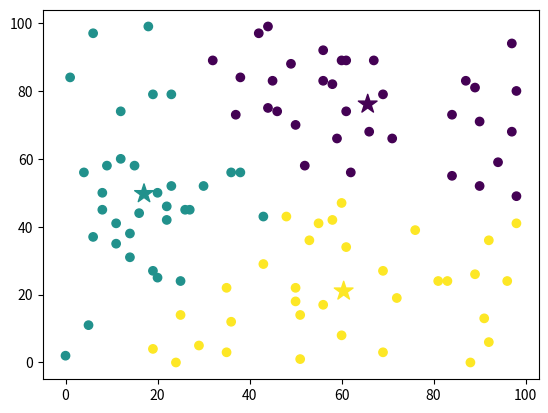

The script that saved this image:
import numpy as np
import matplotlib.pyplot as plt

class KMeansClustering:

    def __init__(self, k = 3):
        self.k = k
        self.centroids = None

    @staticmethod
    def euclidean_distance(data_point, centroids):
        return np.sqrt(np.sum((centroids - data_point)**2, axis=1))

    def fit(self, X, max_iterations = 200):
        self.centroids = np.random.uniform(np.amin(X, axis=0), np.amax(X, axis=0),
                                           size = (self.k, X.shape[1]))
        
        for _ in range(max_iterations):
            y = []

            for data_point in X:
                distances = KMeansClustering.euclidean_distance(data_point, self.centroids)
                cluster_num = np.argmin(distances)
                y.append(cluster_num)

            y = np.array(y)

            cluster_indices = []

            for i in range(self.k):
                cluster_indices.append(np.argwhere(y == i))

            cluster_centers = []

            for i, indices in enumerate(cluster_indices):
                if len(indices) == 0:
                    cluster_centers.append(self.centroids[i])
                else:
                    cluster_centers.append(np.mean(X[indices], axis=0)[0])

            if np.max(self.centroids - np.array(cluster_centers)) < 0.0001:
                break 
            else:
                self.centroids = np.array((cluster_centers))
            
        return y
    
random_points = np.random.randint(0,100,(100, 2))

kmeans = KMeansClustering(k=3)
labels = kmeans.fit(random_points)

plt.scatter(random_points[:,0], random_points[:,1], c=labels)
plt.scatter(kmeans.centroids[:,0],kmeans.centroids[:,1],c=range(len(kmeans.centroids)),
            marker="*", s=200)
plt.show()
